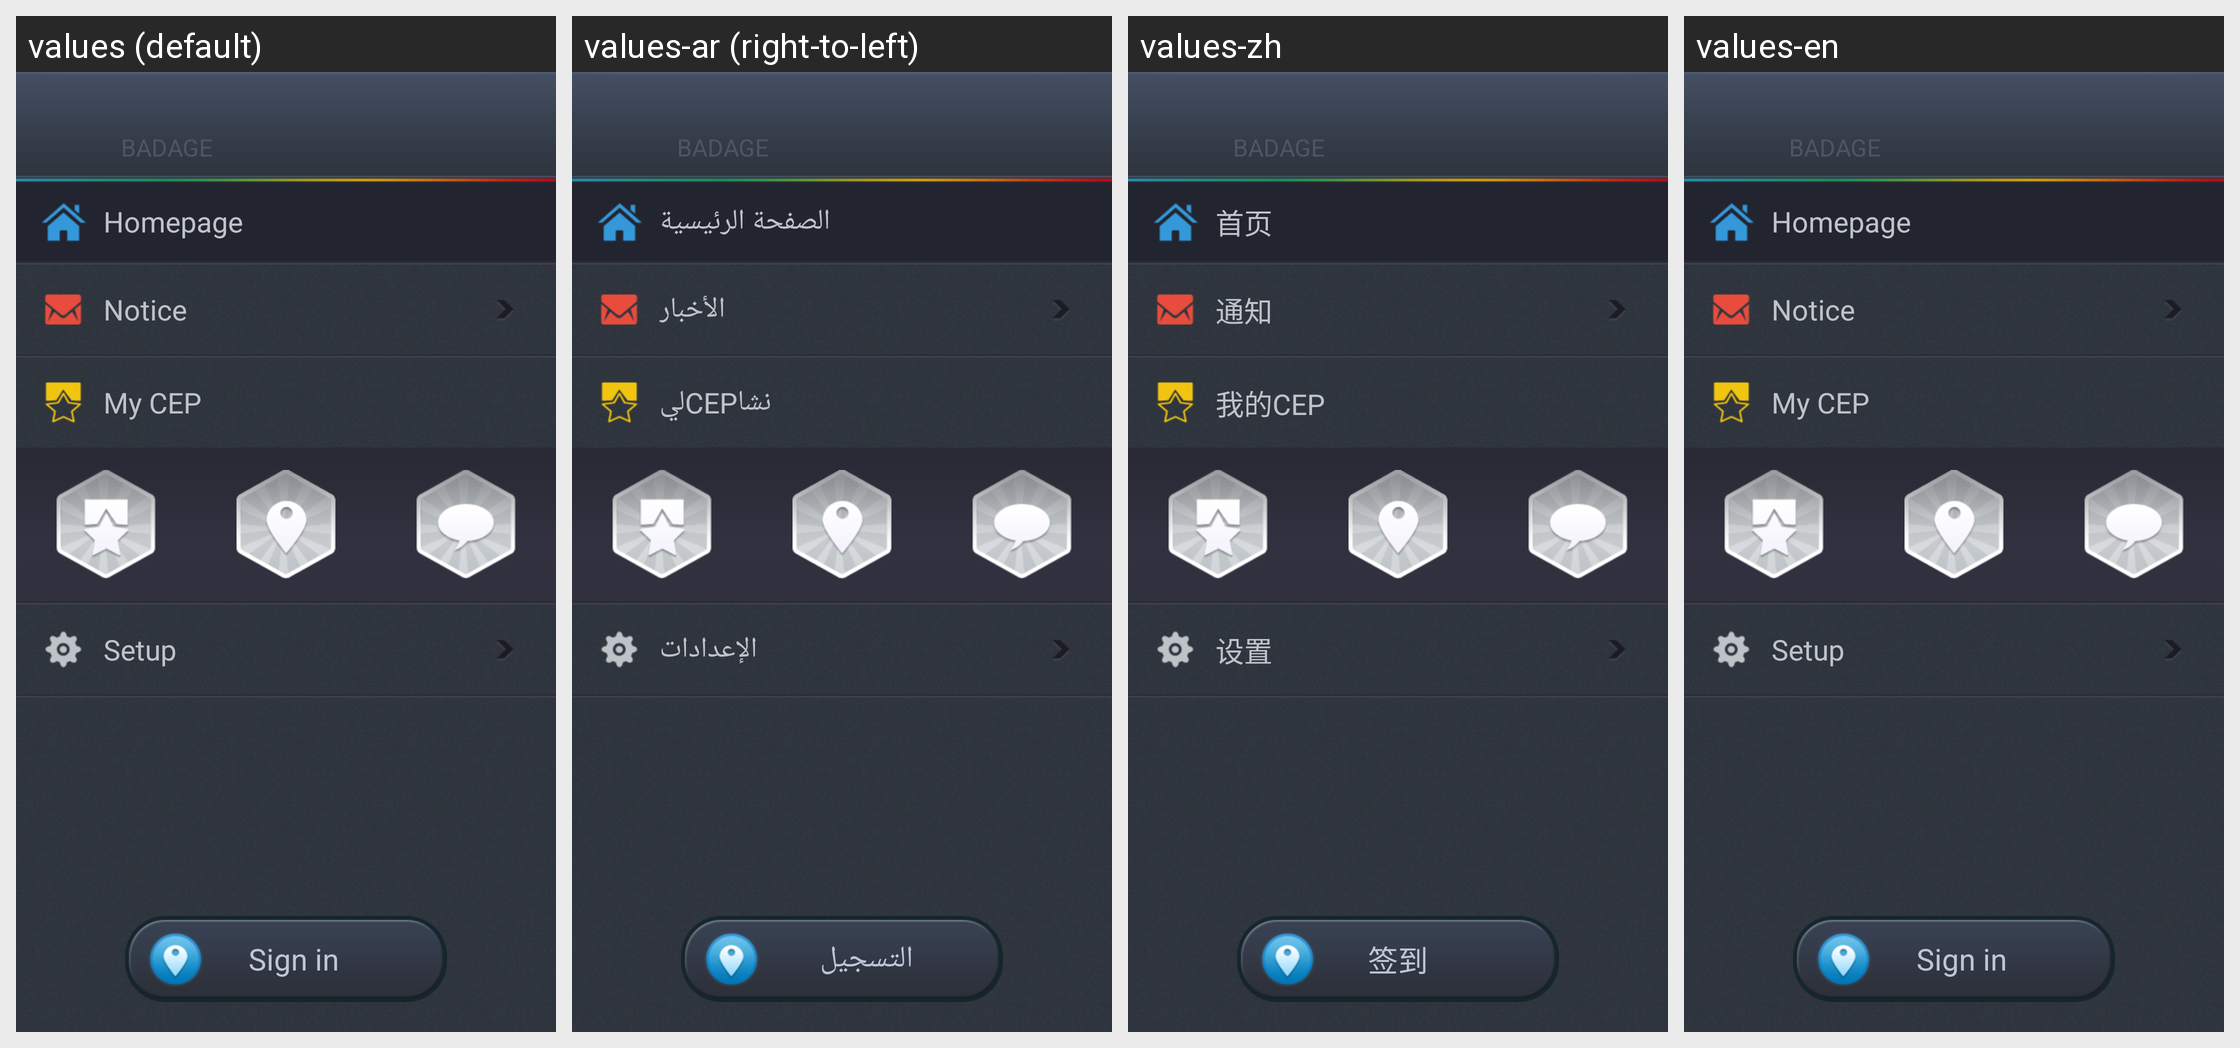

Strings drawn on this Android screen and how each of the app's shown locales translates them:
Android screen res/layout/menu_lefts_user.xml rendered under 4 locales, left to right: values (default), values-ar (right-to-left), values-zh, values-en. Device: Nexus 5 (rendered at 1080×1920; each locale shown at half size, 540×960, under a caption strip naming it); theme android:Theme.NoTitleBar.
Other locales in the repository, not shown: values-ja, values-ko, values-ru, values-th, values-vi, values-zh-rHK, values-zh-rTW.
Strings drawn on this screen, with the default value and each locale's value (text and hints the layout hard-codes, and strings that could not be matched under every locale, appear in the picture but are not listed):

badge
  values: BADAGE
  values-ar: BADAGE
  values-zh: BADAGE
  values-en: BADAGE

menu_left_home
  values: Homepage
  values-ar: الصفحة الرئيسية
  values-zh: 首页
  values-en: Homepage

notify
  values: Notice
  values-ar: الأخبار
  values-zh: 通知
  values-en: Notice

activity
  values: My CEP
  values-ar: نشاCEPلي
  values-zh: 我的CEP
  values-en: My CEP

left_menu_setting
  values: Setup
  values-ar: الإعدادات
  values-zh: 设置
  values-en: Setup

sign_in
  values: Sign in
  values-ar: التسجيل
  values-zh: 签到
  values-en: Sign in
